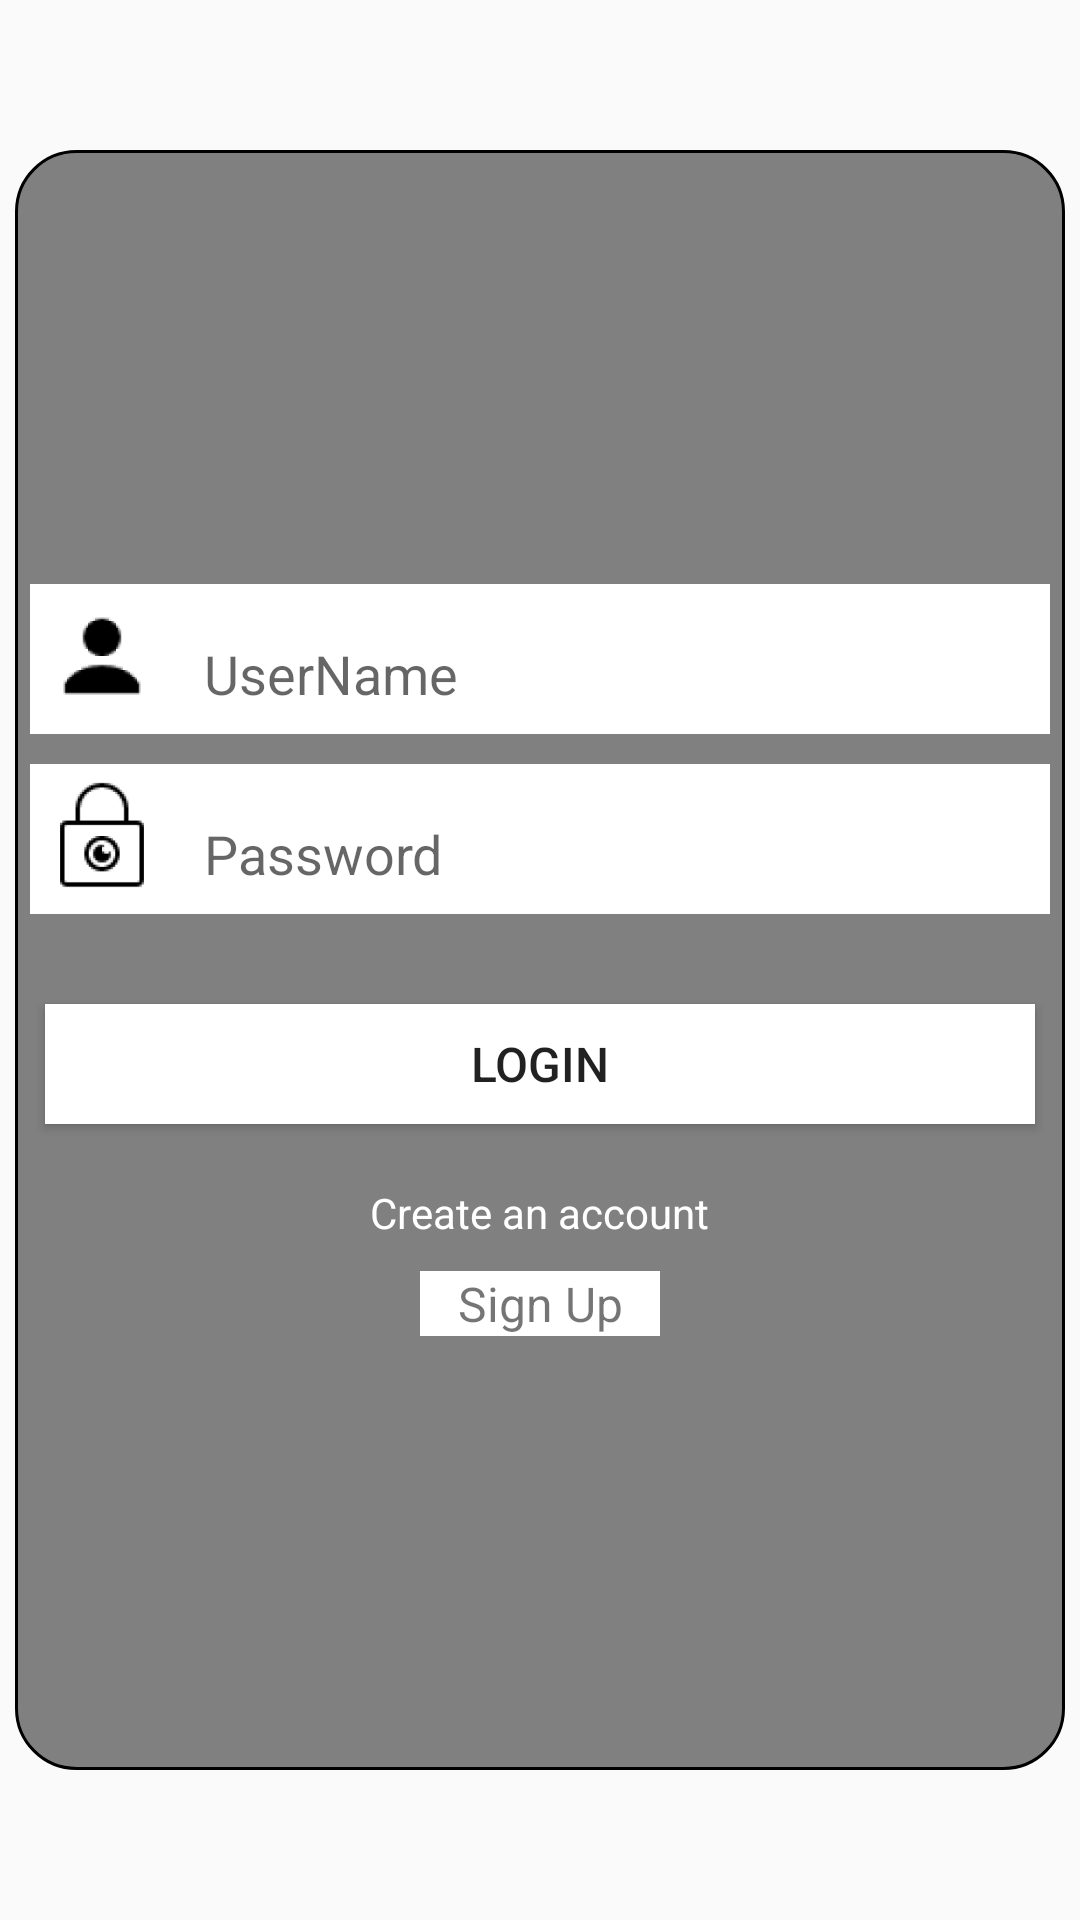

Reconstruct the res/layout file that produces this screen, plus the resources it refers to.
<!-- AndroidManifest.xml: application theme AppTheme -->
<!-- res/layout/sign_in.xml -->
<LinearLayout xmlns:android="http://schemas.android.com/apk/res/android"
    xmlns:tools="http://schemas.android.com/tools"
    android:layout_width="match_parent"
    android:layout_height="match_parent"
    android:orientation="vertical"
    tools:context="com.gabzil.focuslite.SignIn">

    <LinearLayout
        android:layout_width="match_parent"
        android:layout_height="match_parent"
        android:orientation="vertical"
        android:layout_marginTop="50dp"
        android:layout_marginBottom="50dp"
        android:layout_marginLeft="5dp"
        android:layout_marginRight="5dp"
        android:background="@drawable/curve"
        android:gravity="center">

        <LinearLayout
            android:layout_width="match_parent"
            android:layout_height="wrap_content"
            android:background="#FFFFFF"
            android:layout_marginLeft="5dp"
            android:layout_marginRight="5dp"
            android:layout_marginBottom="10dp">
            <ImageView
                android:layout_width="wrap_content"
                android:layout_height="wrap_content"
                android:src="@mipmap/ic_user"/>
            <EditText
                android:id="@+id/username"
                android:layout_width="fill_parent"
                android:layout_height="40dp"
                android:layout_marginRight="10dp"
                android:layout_marginTop="10dp"
                android:hint="UserName"
                android:background="#FFFFFF"
                android:paddingTop="5dp"
                android:paddingLeft="10dp"
                android:paddingBottom="5dp"
                android:paddingRight="5dp"/>

        </LinearLayout>


        <LinearLayout
            android:layout_width="match_parent"
            android:layout_height="wrap_content"
            android:layout_marginLeft="5dp"
            android:layout_marginRight="5dp"
            android:background="#FFFFFF">
            <ImageView
                android:layout_width="wrap_content"
                android:layout_height="wrap_content"
                android:src="@mipmap/ic_password"/>
            <EditText
                android:id="@+id/password"
                android:layout_width="fill_parent"
                android:layout_height="40dp"
                android:layout_marginRight="10dp"
                android:layout_marginTop="10dp"
                android:hint="Password"
                android:inputType="textPassword"
                android:background="#FFFFFF"
                android:paddingTop="5dp"
                android:paddingLeft="10dp"
                android:paddingBottom="5dp"
                android:paddingRight="5dp"/>
        </LinearLayout>

        <Button
            android:id="@+id/login_btn"
            android:layout_width="match_parent"
            android:layout_height="40dp"
            android:layout_gravity="center"
            android:layout_marginTop="30dp"
            android:layout_marginLeft="10dp"
            android:layout_marginRight="10dp"
            android:text="Login"
            android:textSize="16dp"
            android:background="#ffffff"/>

        <TextView
            android:id="@+id/text1"
            android:layout_width="wrap_content"
            android:layout_height="wrap_content"
            android:layout_gravity="center"
            android:layout_marginTop="20dp"
            android:text="Create an account"
            android:textColor="#FFFFFF"/>

        <TextView
            android:id="@+id/signup"
            android:layout_width="80dp"
            android:layout_height="wrap_content"
            android:layout_marginTop="10dp"
            android:gravity="center"
            android:background="#ffffff"
            android:textSize="16dp"
            android:text="Sign Up"
            android:clickable="true"/>

    </LinearLayout>

</LinearLayout>
<!-- resources referenced by this layout -->
<resources>
  <!-- drawable curve (drawable) -->
  <?xml version="1.0" encoding="utf-8"?>
  <layer-list xmlns:android="http://schemas.android.com/apk/res/android"
      android:layout_width="match_parent"
      android:layout_height="wrap_content">
  
      <item>
  
          <shape>
  
              <solid android:color="#808080"/>
  
              <stroke
                  android:width="1dip"
                  android:color="#000000" />
  
              <corners android:radius="20dip" />
          </shape>
      </item>
  </layer-list>
  <!-- mipmap ic_password: png bitmap (mipmap-hdpi, 1139 bytes) -->
  <!-- mipmap ic_user: png bitmap (mipmap-hdpi, 760 bytes) -->
  <style name="AppTheme" parent="Theme.AppCompat.Light.DarkActionBar">
          
      </style>
</resources>
